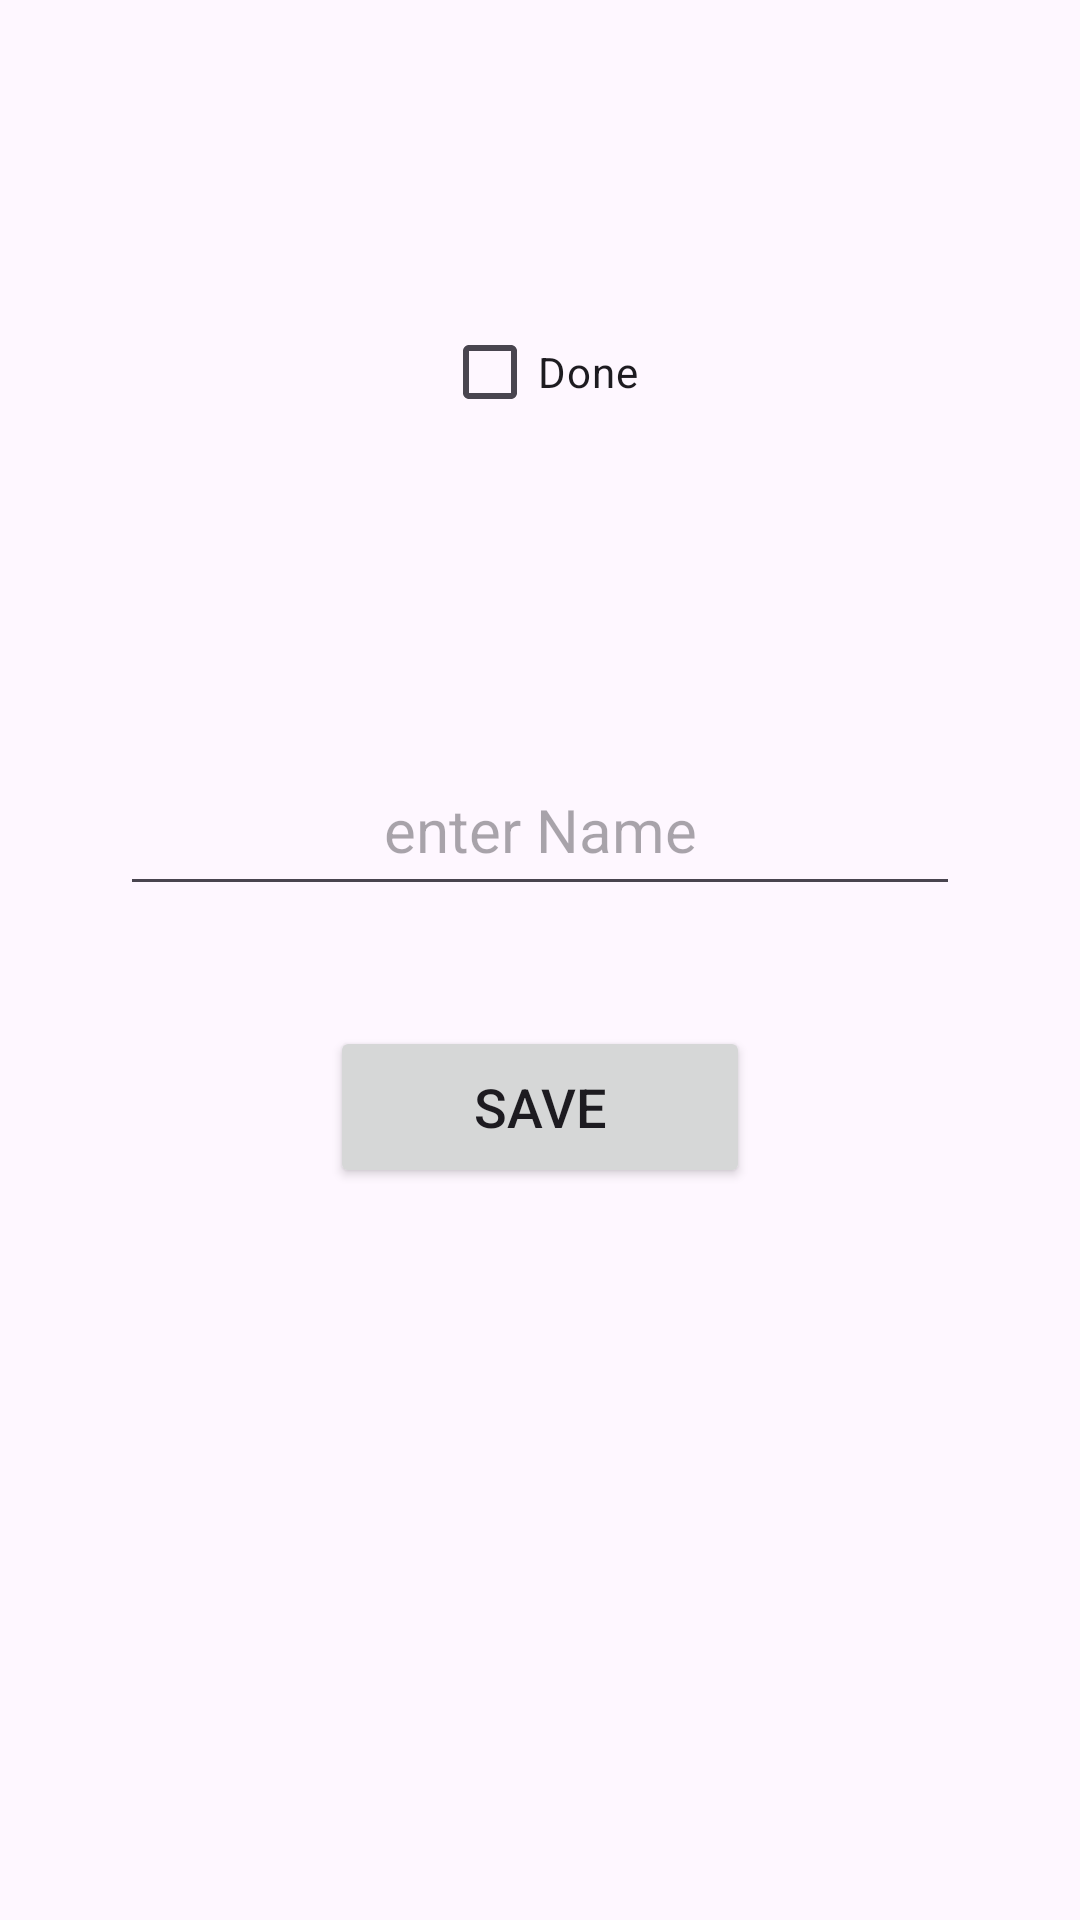

Reconstruct the res/layout file that produces this screen, plus the resources it refers to.
<!-- AndroidManifest.xml: application theme Material.Theme.CSE324 -->
<!-- res/layout/activity_level_preference.xml -->
<?xml version="1.0" encoding="utf-8"?>
<androidx.appcompat.widget.LinearLayoutCompat xmlns:android="http://schemas.android.com/apk/res/android"
    xmlns:app="http://schemas.android.com/apk/res-auto"
    xmlns:tools="http://schemas.android.com/tools"
    android:layout_width="match_parent"
    android:layout_height="match_parent"
    android:layout_gravity="center"
    android:orientation="vertical"
    tools:context=".SharedPreference.ActivityLevelPreference">

    <CheckBox
        android:id="@+id/checkBox"
        android:layout_width="wrap_content"
        android:layout_height="wrap_content"
        android:text="Done"
        android:layout_marginTop="100dp"
        android:layout_gravity="center"/>

    <EditText
        android:id="@+id/name"
        android:layout_width="match_parent"
        android:layout_height="54dp"
        android:hint="enter Name"
        android:textColor="@color/black"
        android:textSize="20sp"
        android:gravity="center"
        android:layout_marginHorizontal="40dp"
        android:layout_marginTop="100dp"/>

    <Button
        android:id="@+id/save"
        android:layout_width="140dp"
        android:layout_height="54dp"
        android:text="Save"
        android:layout_gravity="center"
        android:textSize="18sp"
        android:layout_marginTop="40dp"/>
</androidx.appcompat.widget.LinearLayoutCompat>
<!-- resources referenced by this layout -->
<resources>
  <color name="black">#FF000000</color>
  <style name="Material.Theme.CSE324" parent="Base.Theme.CSE324" />
  <style name="Base.Theme.CSE324" parent="Theme.Material3.DayNight.NoActionBar">
  
  
  
      </style>
</resources>
